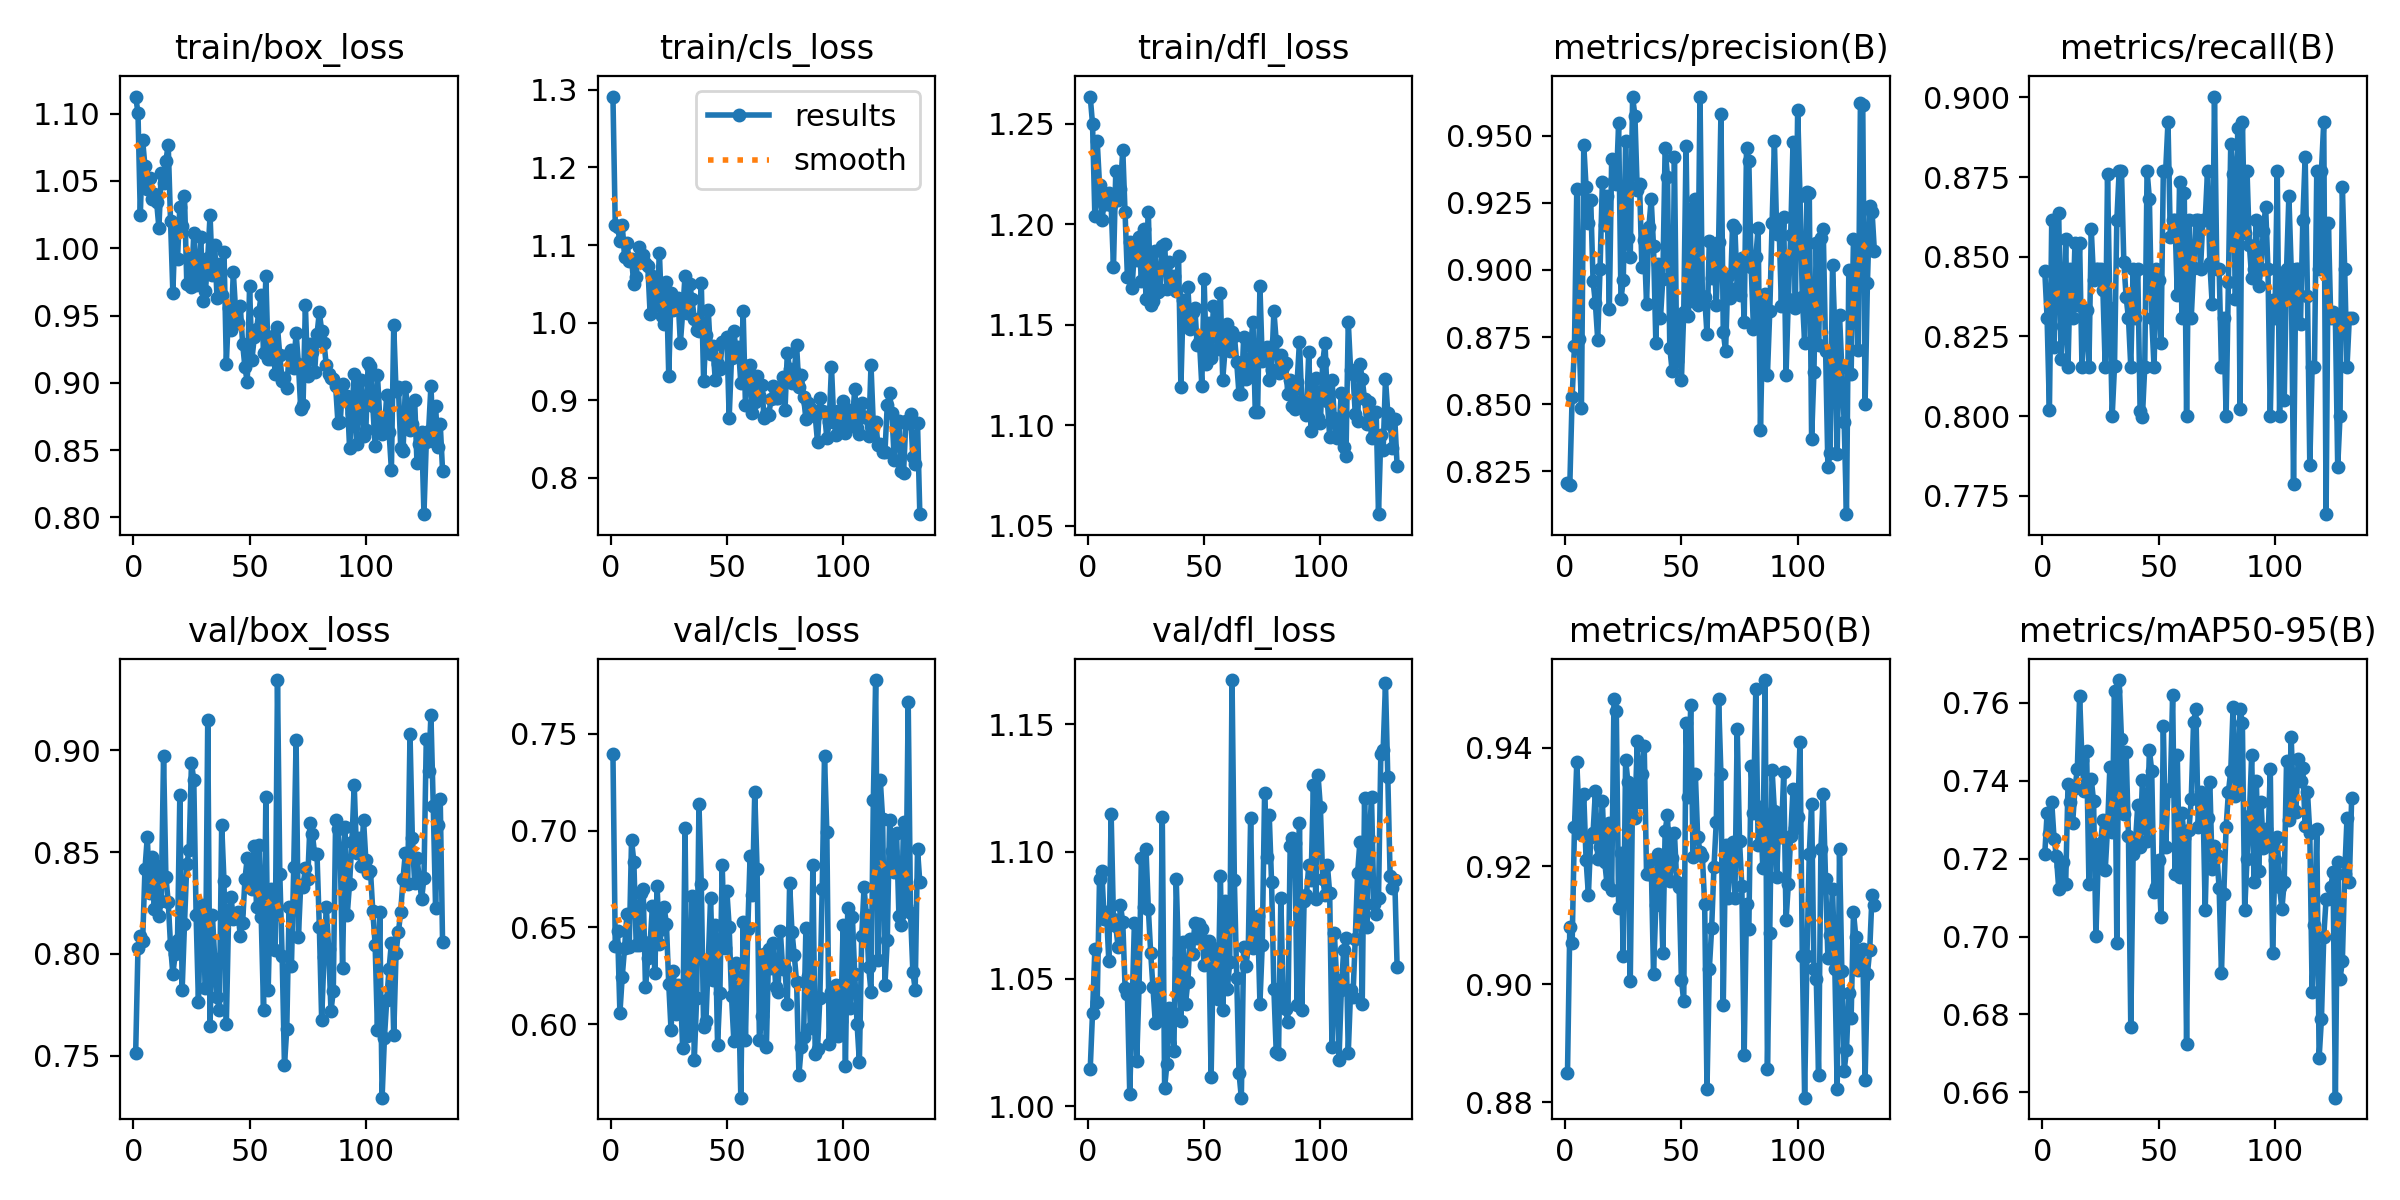

The table this chart was drawn from, first rows:
epoch, time, train/box_loss, train/cls_loss, train/dfl_loss, metrics/precision(B), metrics/recall(B), metrics/mAP50(B), metrics/mAP50-95(B), val/box_loss, val/cls_loss, val/dfl_loss, lr/pg0, lr/pg1, lr/pg2
1, 24.49, 1.113, 1.291, 1.264, 0.8208, 0.8456, 0.8849, 0.7211, 0.7512, 0.7398, 1.015, 0.003238, 0.003238, 0.003238
2, 38.41, 1.101, 1.125, 1.25, 0.8199, 0.8308, 0.9097, 0.7317, 0.8032, 0.6404, 1.037, 0.006571, 0.006571, 0.006571
3, 52.1, 1.025, 1.123, 1.204, 0.8527, 0.8018, 0.9069, 0.7264, 0.8089, 0.648, 1.062, 0.009905, 0.009905, 0.009905
4, 65.58, 1.08, 1.105, 1.242, 0.8717, 0.8615, 0.9265, 0.7345, 0.8063, 0.6058, 1.041, 0.01, 0.01, 0.01
5, 78.99, 1.061, 1.126, 1.22, 0.9303, 0.8216, 0.9376, 0.7252, 0.8416, 0.6246, 1.089, 0.01, 0.01, 0.01
6, 92.38, 1.044, 1.085, 1.202, 0.8742, 0.8555, 0.9283, 0.7206, 0.8575, 0.6393, 1.092, 0.01, 0.01, 0.01
7, 106, 1.052, 1.103, 1.21, 0.8488, 0.8636, 0.9254, 0.7123, 0.8298, 0.6568, 1.073, 0.01, 0.01, 0.01
8, 119.1, 1.037, 1.079, 1.21, 0.9466, 0.8179, 0.9321, 0.718, 0.8476, 0.64, 1.076, 0.01, 0.01, 0.01
9, 133, 1.04, 1.082, 1.216, 0.9308, 0.8283, 0.921, 0.7191, 0.822, 0.6951, 1.057, 0.01, 0.01, 0.01
10, 146.3, 1.035, 1.05, 1.21, 0.9175, 0.8555, 0.9151, 0.7135, 0.8434, 0.684, 1.115, 0.01, 0.01, 0.01
11, 159.8, 1.015, 1.059, 1.179, 0.926, 0.8154, 0.9249, 0.7391, 0.8188, 0.6412, 1.073, 0.01, 0.01, 0.01
12, 173.3, 1.056, 1.097, 1.226, 0.8959, 0.8461, 0.9256, 0.7346, 0.8262, 0.641, 1.071, 0.01, 0.01, 0.01
13, 187, 1.049, 1.083, 1.212, 0.8876, 0.8308, 0.9327, 0.7292, 0.8973, 0.6676, 1.063, 0.01, 0.01, 0.01
14, 200.4, 1.065, 1.087, 1.217, 0.8741, 0.8544, 0.9212, 0.738, 0.8377, 0.67, 1.079, 0.01, 0.01, 0.01
15, 213.9, 1.077, 1.076, 1.237, 0.9004, 0.8349, 0.9233, 0.743, 0.8257, 0.619, 1.072, 0.01, 0.01, 0.01
16, 226.9, 1.02, 1.073, 1.206, 0.9328, 0.8542, 0.931, 0.7619, 0.8042, 0.6341, 1.047, 0.01, 0.01, 0.01
17, 239.9, 0.9669, 1.011, 1.174, 0.9168, 0.8154, 0.9207, 0.7455, 0.7902, 0.6422, 1.044, 0.01, 0.01, 0.01
18, 253.5, 1.018, 1.061, 1.191, 0.9276, 0.8308, 0.917, 0.7374, 0.7998, 0.6612, 1.005, 0.01, 0.01, 0.01
19, 267.3, 0.9923, 1.023, 1.168, 0.8856, 0.8334, 0.9273, 0.7478, 0.8071, 0.6266, 1.039, 0.01, 0.01, 0.01
20, 281, 1.031, 1.031, 1.188, 0.9413, 0.8154, 0.9159, 0.7136, 0.8781, 0.6713, 1.072, 0.01, 0.01, 0.01
21, 294.9, 1.017, 1.089, 1.182, 0.9331, 0.8586, 0.9483, 0.7405, 0.7825, 0.6413, 1.018, 0.01, 0.01, 0.01
22, 308.5, 1.039, 1.008, 1.194, 0.9319, 0.8428, 0.9462, 0.7348, 0.8146, 0.6491, 1.047, 0.01, 0.01, 0.01
23, 322.1, 0.9734, 0.998, 1.172, 0.9547, 0.8461, 0.913, 0.7002, 0.8442, 0.6605, 1.098, 0.01, 0.01, 0.01
24, 335.6, 0.9929, 1.052, 1.198, 0.8892, 0.8461, 0.9223, 0.7196, 0.8509, 0.652, 1.078, 0.009999, 0.009999, 0.009999
25, 349, 0.9711, 0.9319, 1.163, 0.8962, 0.8461, 0.9048, 0.724, 0.8939, 0.6208, 1.101, 0.009999, 0.009999, 0.009999
26, 362.6, 1.011, 1.038, 1.206, 0.9479, 0.8396, 0.938, 0.7299, 0.8853, 0.5968, 1.078, 0.009999, 0.009999, 0.009999
27, 375.8, 0.9729, 1.016, 1.16, 0.9117, 0.8154, 0.9342, 0.717, 0.819, 0.6277, 1.06, 0.009999, 0.009999, 0.009999
28, 389.6, 0.9771, 1.025, 1.162, 0.9047, 0.876, 0.9005, 0.7279, 0.7763, 0.6052, 1.047, 0.009999, 0.009999, 0.009999
29, 403.2, 1.008, 1.032, 1.187, 0.9644, 0.834, 0.9324, 0.7435, 0.8211, 0.62, 1.033, 0.009999, 0.009999, 0.009999
30, 416.7, 0.9607, 0.9736, 1.166, 0.9575, 0.8, 0.9282, 0.7267, 0.8243, 0.6179, 1.042, 0.009999, 0.009999, 0.009999
31, 429.9, 0.968, 1.013, 1.167, 0.9298, 0.8157, 0.9411, 0.7631, 0.7834, 0.5875, 1.034, 0.009999, 0.009999, 0.009999
32, 443.5, 0.9926, 1.06, 1.189, 0.9319, 0.8615, 0.9308, 0.6983, 0.9149, 0.7016, 1.114, 0.009999, 0.009999, 0.009999
33, 457.3, 1.025, 1.013, 1.19, 0.901, 0.8769, 0.9355, 0.7659, 0.7647, 0.594, 1.007, 0.009999, 0.009999, 0.009999
34, 471.1, 0.9798, 1.05, 1.168, 0.911, 0.8769, 0.9403, 0.7507, 0.8192, 0.5957, 1.017, 0.009999, 0.009999, 0.009999
35, 485.1, 1.002, 1.03, 1.181, 0.8874, 0.8485, 0.9187, 0.7315, 0.7977, 0.6662, 1.039, 0.009999, 0.009999, 0.009999
36, 498.8, 0.9631, 1.005, 1.169, 0.9159, 0.8373, 0.9186, 0.7474, 0.7791, 0.5817, 1.037, 0.009999, 0.009999, 0.009999
37, 512.4, 0.9882, 0.9907, 1.174, 0.9264, 0.8308, 0.921, 0.7259, 0.7723, 0.6137, 1.022, 0.009999, 0.009999, 0.009999
38, 525.8, 0.9656, 0.9896, 1.167, 0.9088, 0.8154, 0.9017, 0.6767, 0.8635, 0.7136, 1.089, 0.009999, 0.009999, 0.009999
39, 539.6, 0.9973, 1.051, 1.184, 0.873, 0.8461, 0.9134, 0.7211, 0.8356, 0.6726, 1.058, 0.009999, 0.009999, 0.009999
40, 552.8, 0.9143, 0.9249, 1.119, 0.9022, 0.8308, 0.9221, 0.7242, 0.7657, 0.5984, 1.034, 0.009999, 0.009999, 0.009999
41, 565.6, 0.9557, 0.9838, 1.162, 0.8821, 0.8461, 0.9195, 0.7338, 0.8197, 0.6018, 1.064, 0.009998, 0.009998, 0.009998
42, 578.7, 0.939, 1.016, 1.15, 0.8968, 0.8017, 0.9053, 0.7229, 0.828, 0.6325, 1.04, 0.009998, 0.009998, 0.009998
43, 592.4, 0.9823, 0.9592, 1.169, 0.9454, 0.7997, 0.9259, 0.7402, 0.8172, 0.6653, 1.049, 0.009998, 0.009998, 0.009998
44, 605.8, 0.9532, 0.9701, 1.148, 0.9347, 0.8154, 0.9286, 0.7288, 0.8176, 0.6229, 1.066, 0.009998, 0.009998, 0.009998
45, 619.5, 0.9443, 0.9266, 1.156, 0.8711, 0.8769, 0.9174, 0.7244, 0.8205, 0.6514, 1.06, 0.009998, 0.009998, 0.009998
46, 632.9, 0.9569, 0.9466, 1.158, 0.8625, 0.8683, 0.9213, 0.748, 0.8089, 0.5894, 1.072, 0.009998, 0.009998, 0.009998
47, 646.3, 0.9292, 0.9402, 1.14, 0.9422, 0.8308, 0.9256, 0.7425, 0.815, 0.6162, 1.066, 0.009998, 0.009998, 0.009998
48, 659.6, 0.9116, 0.9751, 1.142, 0.8661, 0.8154, 0.9173, 0.7116, 0.8367, 0.6821, 1.071, 0.009998, 0.009998, 0.009998
49, 673.3, 0.9008, 0.9764, 1.12, 0.8809, 0.8461, 0.9164, 0.7128, 0.8472, 0.6392, 1.069, 0.009998, 0.009998, 0.009998
50, 686.7, 0.9718, 0.981, 1.173, 0.8589, 0.8427, 0.9008, 0.7196, 0.8333, 0.6688, 1.055, 0.009998, 0.009998, 0.009998
51, 700, 0.917, 0.8776, 1.131, 0.8843, 0.823, 0.8971, 0.705, 0.8317, 0.6503, 1.065, 0.009998, 0.009998, 0.009998
52, 714, 0.9339, 0.9549, 1.151, 0.9462, 0.8769, 0.9442, 0.7542, 0.8529, 0.6146, 1.065, 0.009997, 0.009997, 0.009997
53, 727.7, 0.9398, 0.9895, 1.133, 0.8828, 0.8769, 0.9318, 0.7229, 0.8229, 0.5914, 1.012, 0.009997, 0.009997, 0.009997
54, 741.3, 0.953, 0.963, 1.16, 0.9228, 0.8923, 0.9473, 0.7373, 0.8534, 0.6318, 1.062, 0.009997, 0.009997, 0.009997
55, 754.7, 0.9653, 0.9682, 1.147, 0.8883, 0.8563, 0.9216, 0.7378, 0.8181, 0.6181, 1.05, 0.009997, 0.009997, 0.009997
56, 768.4, 0.9224, 0.9217, 1.138, 0.9264, 0.8615, 0.9355, 0.7622, 0.7727, 0.5621, 1.042, 0.009997, 0.009997, 0.009997
57, 782, 0.9792, 1.015, 1.166, 0.8871, 0.8615, 0.9249, 0.716, 0.877, 0.653, 1.09, 0.009997, 0.009997, 0.009997
58, 795.2, 0.9176, 0.8938, 1.123, 0.9646, 0.8381, 0.9224, 0.7465, 0.7822, 0.592, 1.038, 0.009997, 0.009997, 0.009997
59, 808.9, 0.9177, 0.9436, 1.138, 0.8902, 0.8733, 0.9217, 0.7153, 0.8318, 0.6493, 1.081, 0.009997, 0.009997, 0.009997
60, 822.5, 0.9351, 0.9449, 1.151, 0.8901, 0.8308, 0.9136, 0.7317, 0.8188, 0.6871, 1.046, 0.009997, 0.009997, 0.009997
... 73 more rows
